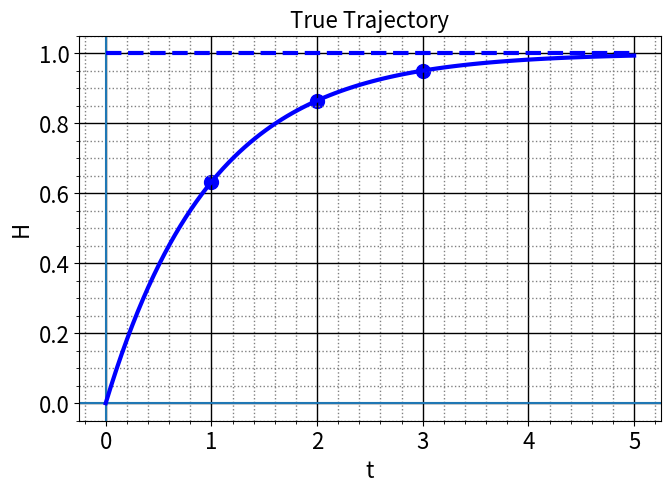
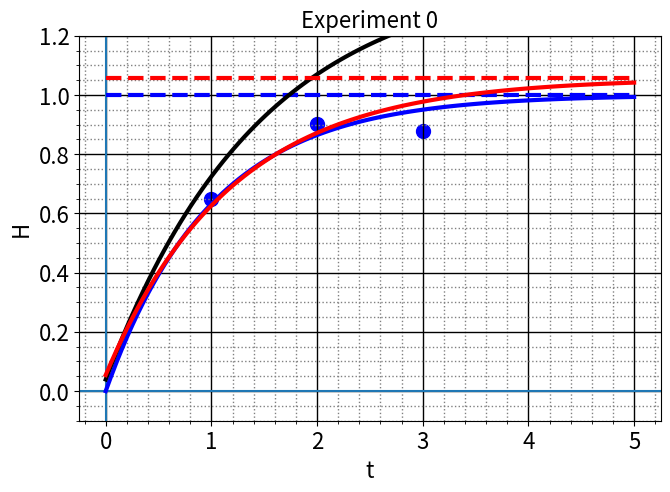
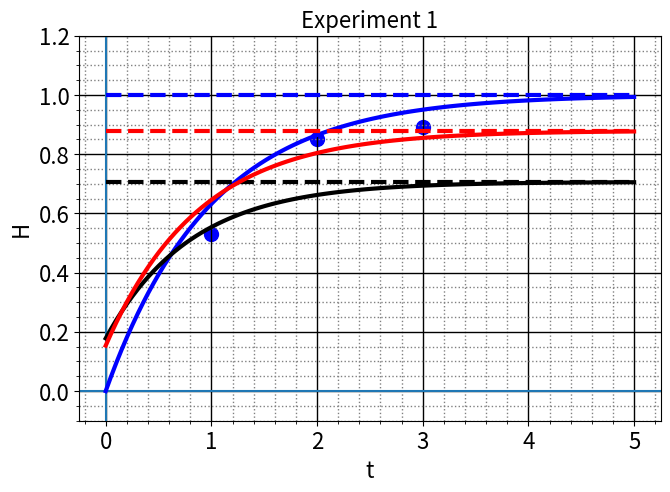
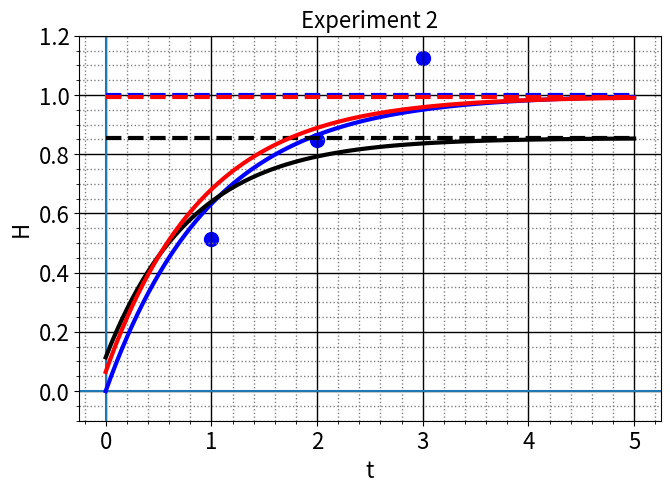
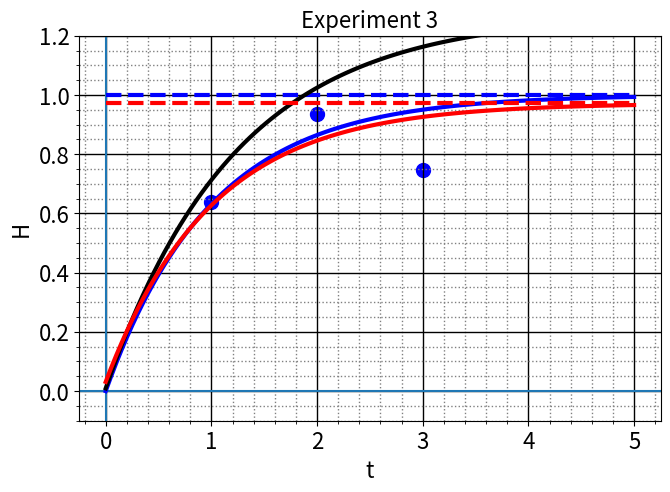
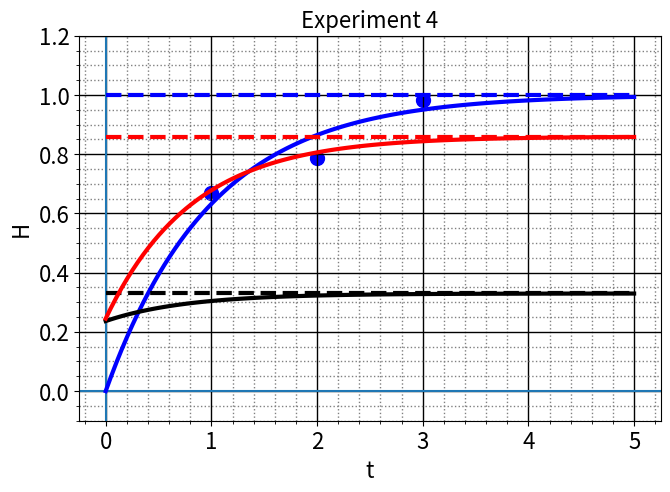
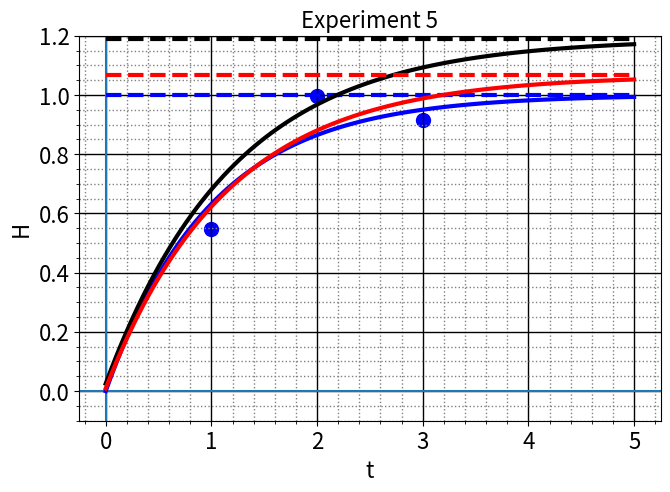
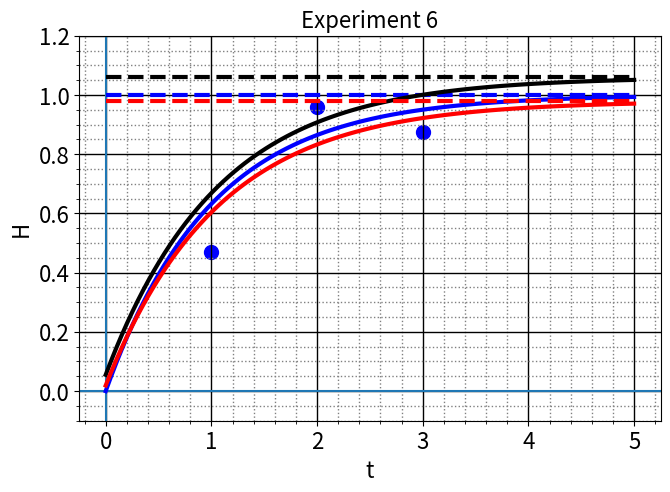
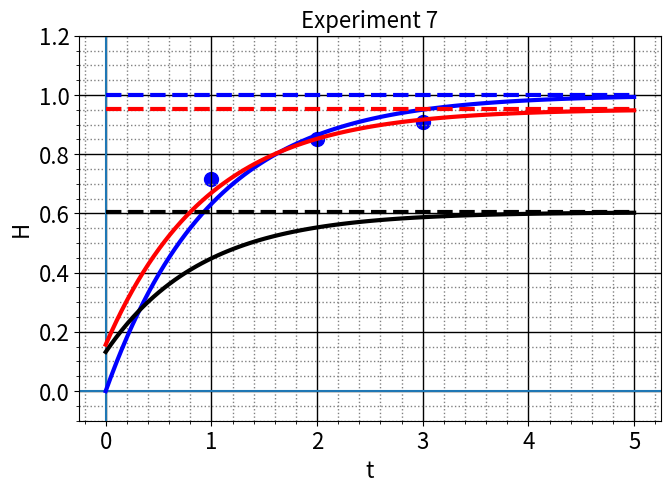
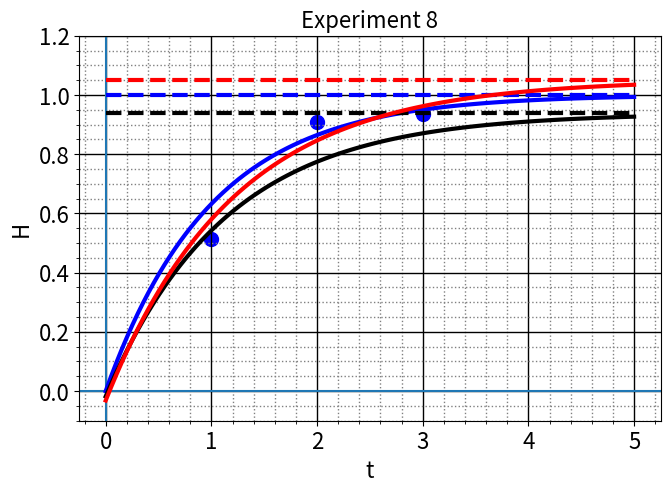

Generate these figures, in order, with matplotlib:
# Import libraries
import numpy as np
import matplotlib.pyplot as plt

def inifig(xdim=7.5,ydim=5):
    # Standard figure initialization with grids
    plt.figure(figsize=(xdim,ydim))
    plt.grid(color='black', axis='y', linestyle='-', linewidth=1)        
    plt.grid(color='black', axis='x', linestyle='-', linewidth=1)        
    plt.minorticks_on()
    plt.grid(which='minor',color='grey', axis='x', linestyle=':', linewidth=1)        
    plt.grid(which='minor',color='grey', axis='y', linestyle=':', linewidth=1)        
    #plt.axhline(0); plt.axvline(0)
    plt.xticks(fontsize=16); plt.yticks(fontsize=16)            

def inifigold(xaxe=0,yaxe=0,xlab='x',ylab='y'):
    plt.figure()
    plt.axvline(xaxe)
    plt.axhline(yaxe)
    plt.xticks(fontsize=16)
    plt.yticks(fontsize=16)
    plt.xlabel(xlab,fontsize=16 )
    plt.ylabel(ylab,fontsize=16)
        
def cG_nol(x):
    # Observation operator
    al=x[0,0]; P=x[1,0]; H0=x[2,0]
    y=(H0-P/al)*np.exp(-al*tobs)+P/al
    y=y.reshape(nobs,1)
    return y

def G_lin(x):
    # Lienarized observation operator
    al=x[0,0]; P=x[1,0]; H0=x[2,0]
    exp=np.exp(-al*tobs); Psal=P/al
    dGdal=(-(H0-Psal)*tobs+Psal**2)*exp-Psal**2
    dGdP=(1-exp)/al
    dGdH0=exp
    G=np.array([dGdal.T, dGdP.T, dGdH0.T]).T
    return G
    
def Jb_cost(x):
    # Background cost function
    Jb=(x-xb).T.dot(Binv).dot(x-xb)
    return Jb  
 
def Jr_cost(x):
    # Observation cost function
    Jr=sum(yo-cG_nol(x))**2/(2*sigr**2)
    return Jr

def J_cost(x):
    # Cost function
    return Jb_cost(x)+Jr_cost(x)

def Jrinc_cost(x):
    # Observation part of the incremental cost function 
    d=yo-cG_nol(xb); G=G_lin(xb)
    Jrinc=sum(d-G@(x-xb))**2/(2*sigr**2)
    return Jrinc

def Jinc_cost(x):
    # Incremental cost function
    return Jb_cost(x)+Jrinc_cost(x)


def Traj(x):
    # Evolution of the water level with time
    al=x[0,0]; P=x[1,0]; H0=x[2,0]
    H=(H0-P/al)*np.exp(-al*t)+P/al
    return H


# Parameters to change
sigal=.2; sigP=.2; sigH0=.1; # Background standard deviations
rhoaP=.0 # Background correlation between al and P in [0,1]
sigr=.1; # Measurement standar deviation 
tmax=5; nt=100; # Time to simulate in nt time steps
nobs=3; dt=1; # Number of observation every dt
show_evol=True # Plot the trajectories
Iexp=9 # Number of graphics to plot
ext=".png" # Figure format ".png" or ".pdf"

# Other parameters 
alt=1; Pt=1; H0t=0; # True state pqrameters
Hmin=-.1*Pt/alt; Hmax=1.2*Pt/alt # Limits for the plots

# Derived parameters
t=np.linspace(0,tmax,nt)
tobs=np.linspace(dt,nobs*dt,nobs)

# Build of the true state as a column vector
xt=np.array([alt,Pt,H0t]).reshape(3,1)
Ht=Traj(xt) # Time evolution for the true state
yt=cG_nol(xt) # True observations

print('True state\n',xt)
print('True measurements\n',yt)
print('Number of experiments:',Iexp,"\n")

# Figure
inifig()
plt.title('True Trajectory',fontsize=16)
plt.xlabel('t',fontsize=16 )
plt.ylabel('H',fontsize=16)
plt.axhline(0); plt.axvline(0)
plt.plot(t,Ht,linewidth=3,color='blue')
plt.scatter(tobs,yt,marker='o',color='blue',s=100)
Hlt=Pt/alt; plt.plot([0,tmax],[Hlt,Hlt],'--b',linewidth=3)
plt.show()


# B and R matrice
B11=sigal**2; B22=sigP**2; B33=sigH0**2
B12=rhoaP*sigal*sigP
B=np.array([[B11, B12,   0],\
   [B12, B22,   0 ],\
   [  0,   0, B33]])
Binv = np.linalg.inv(B) 
R=sigr**2*np.eye(nobs,nobs)
Rinv = np.linalg.inv(R) 


# Scores for the estimation of sigma_a
if show_evol :    
    for i in range(Iexp) :
        print('======= Experiment number ',i)
        
        # Background
        eps_al=np.random.normal(0,sigal)
        eps_P=np.random.normal(0,sigP)
        eps_H0=np.random.normal(0,sigH0)
        alb=alt+eps_al # Background al
        ## Background P correlated to al
        Pb=Pt+eps_P+eps_al*rhoaP*sigP/sigal 
        H0b=H0t+eps_H0 # Background H0
        ## Background state
        xb=np.array([[alb, Pb, H0b]]).reshape(3,1)
        Hb=Traj(xb) # Background trajectory
        print("Background:\n",xb)
        
        # Measurments
        yo=yt+np.random.normal(0,sigr,nobs).reshape(nobs,1)
        d=yo-cG_nol(xb) # Innovation vector
        print("Innovation:\n",d)
        
        # Analysis
        G=G_lin(xb); # Linearized observation operator
        K=B@G.T@np.linalg.inv(G@B@G.T+R)
        xa=xb+K@d
        ala=xa[0,0]; Pa=xa[1,0]; H0a=xa[2,0]
        print("Analysis:\n",xa)
        
        # Cost function 
        J=J_cost(xa)
        Jinc=Jinc_cost(xa)
        rel=(J-Jinc)/J
        print("Cost functions:\nJ=",J,"Jinc=",Jinc,"Relative error=",rel)
        
        # Plot Figure
        inifig()
        plt.title('Experiment '+str(i),fontsize=16)  
        plt.xlabel('t',fontsize=16 )
        plt.ylabel('H',fontsize=16)
        plt.axhline(0); plt.axvline(0)
        
        # True trajectory
        plt.plot(t,Ht,linewidth=3,color='blue')
        plt.scatter(tobs,yo,marker='o',color='blue',s=100)
        Hlt=Pt/alt; plt.plot([0,tmax],[Hlt,Hlt],'--b',linewidth=3)
       
        # Background
        plt.plot(t,Hb,linewidth=3,color='black')
        Hlb=Pb/alb; plt.plot([0,tmax],[Hlb,Hlb],'--k',linewidth=3)
        
        # Analysis
        H=Traj(xa); plt.plot(t,H,linewidth=3,color='red')
        Hla=Pa/ala; plt.plot([0,tmax],[Hla,Hla],'--r',linewidth=3)
        
        # Bound and save
        plt.ylim(Hmin,Hmax) 
        plt.savefig('Traj'+str(i)+ext)
        plt.show(); plt.close()
    
# Show all figures in command line model
print("Close all figures to stop the program if locked")